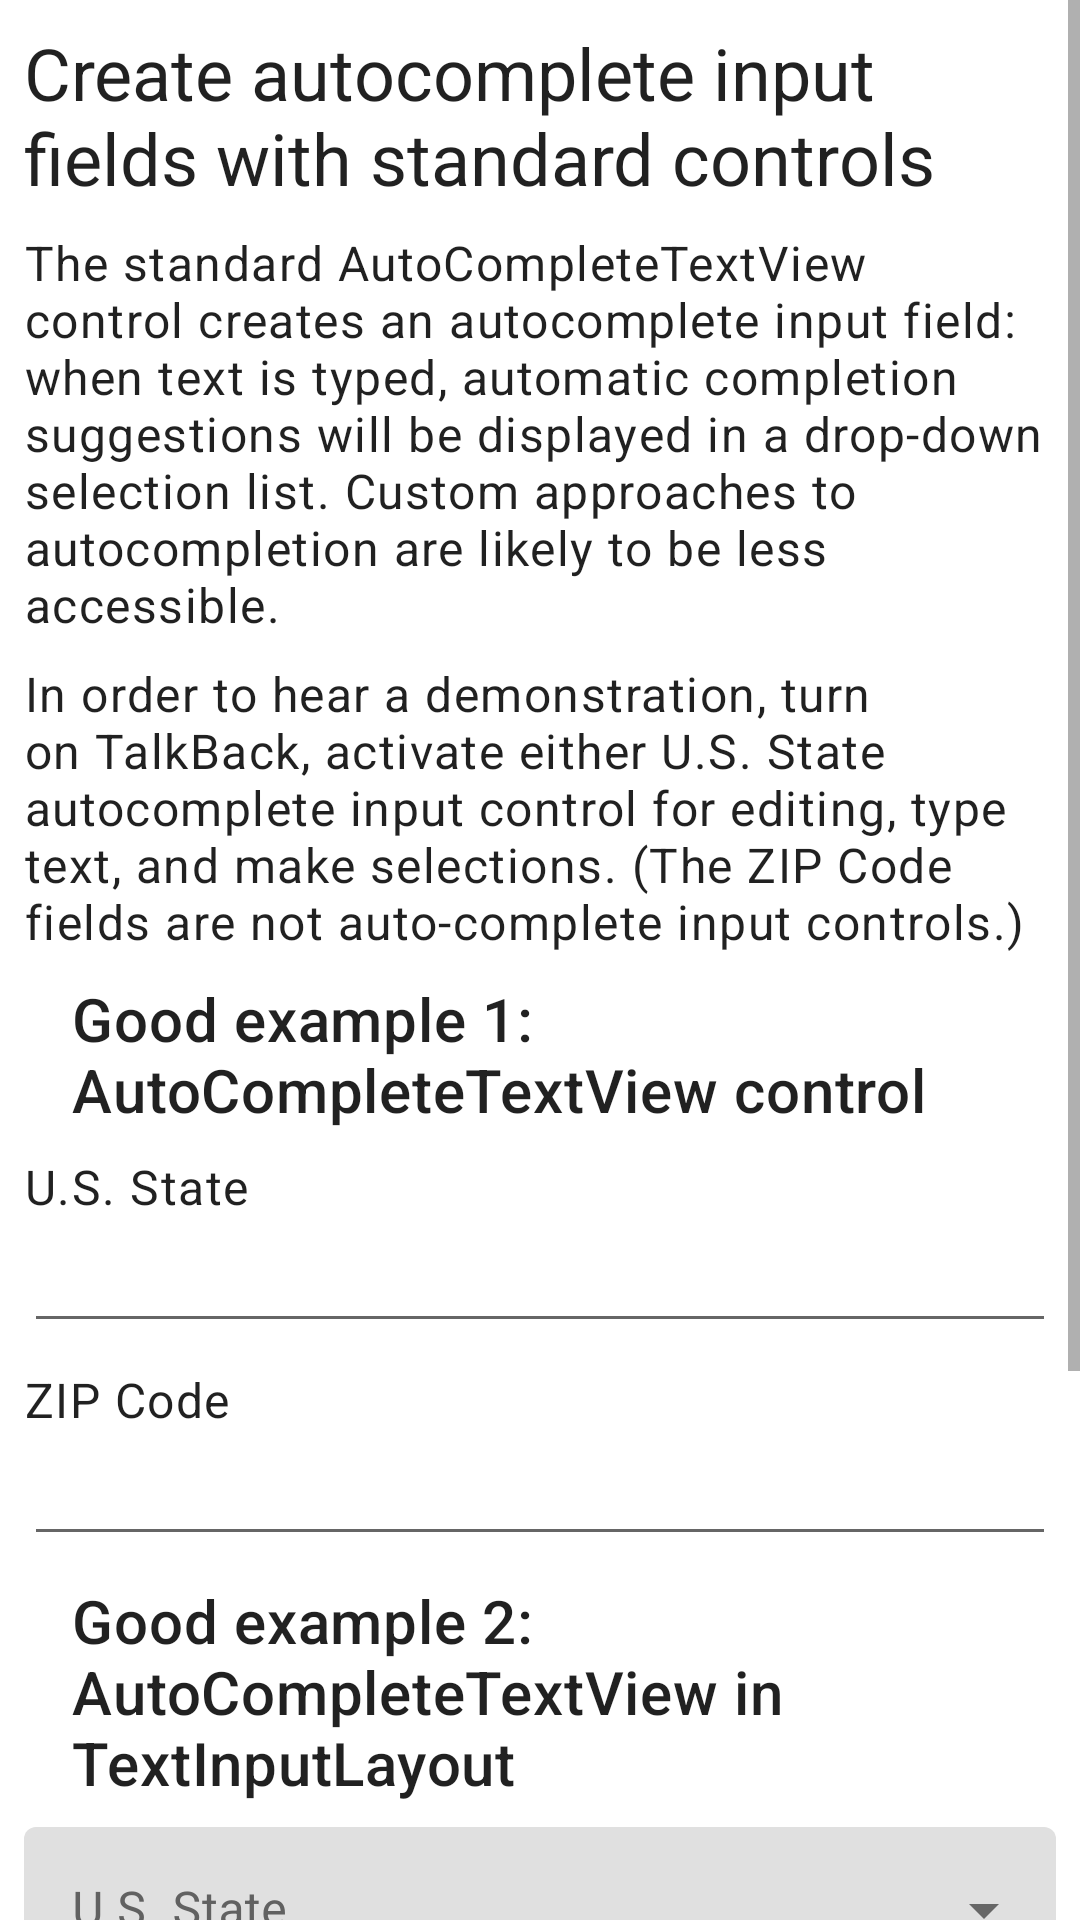

Here is an Android app screen rendered from its layout file. Give the layout XML and the strings, colors and styles it references.
<!-- AndroidManifest.xml: application theme Theme.AndroidViewAccessibilityTechniques -->
<!-- res/layout/fragment_auto_complete.xml -->
<?xml version="1.0" encoding="utf-8"?>
<ScrollView xmlns:android="http://schemas.android.com/apk/res/android"
    xmlns:app="http://schemas.android.com/apk/res-auto"
    xmlns:tools="http://schemas.android.com/tools"
    android:layout_width="match_parent"
    android:layout_height="match_parent"
    android:layout_marginStart="8dp"
    android:layout_marginEnd="8dp"
    tools:context="com.cvshealth.accessibility.apps.androidviewaccessibilitytechniques.ui.autocomplete.AutoCompleteFragment">

    <androidx.constraintlayout.widget.ConstraintLayout
        android:layout_width="match_parent"
        android:layout_height="wrap_content"
        android:paddingBottom="32dp">

        <com.google.android.material.textview.MaterialTextView
            android:id="@+id/text_heading"
            android:layout_width="match_parent"
            android:layout_height="wrap_content"
            android:layout_marginStart="8dp"
            android:layout_marginTop="8dp"
            android:layout_marginEnd="8dp"
            android:accessibilityHeading="true"
            android:text="@string/autocomplete_heading"
            app:layout_constraintEnd_toEndOf="parent"
            app:layout_constraintStart_toStartOf="parent"
            app:layout_constraintTop_toTopOf="parent"
            style="@style/TextAppearance.MaterialComponents.Headline5"
            tools:ignore="UnusedAttribute" />

        <com.google.android.material.textview.MaterialTextView
            android:id="@+id/text_description"
            android:layout_width="match_parent"
            android:layout_height="wrap_content"
            android:layout_marginStart="8dp"
            android:layout_marginTop="8dp"
            android:layout_marginEnd="8dp"
            android:text="@string/autocomplete_description_1"
            app:layout_constraintEnd_toEndOf="parent"
            app:layout_constraintStart_toStartOf="parent"
            app:layout_constraintTop_toBottomOf="@id/text_heading"
            style="@style/TextAppearance.MaterialComponents.Body1" />

        <com.google.android.material.textview.MaterialTextView
            android:id="@+id/text_description2"
            android:layout_width="match_parent"
            android:layout_height="wrap_content"
            android:layout_marginStart="8dp"
            android:layout_marginTop="8dp"
            android:layout_marginEnd="8dp"
            android:text="@string/autocomplete_description_2"
            app:layout_constraintEnd_toEndOf="parent"
            app:layout_constraintStart_toStartOf="parent"
            app:layout_constraintTop_toBottomOf="@id/text_description"
            style="@style/TextAppearance.MaterialComponents.Body1" />

        
        <LinearLayout
            android:id="@+id/linear_layout_example_1_heading"
            android:layout_width="match_parent"
            android:layout_height="wrap_content"
            android:layout_marginTop="8dp"
            android:orientation="horizontal"
            android:importantForAccessibility="yes"
            app:layout_constraintStart_toStartOf="parent"
            app:layout_constraintEnd_toEndOf="parent"
            app:layout_constraintTop_toBottomOf="@id/text_description2">

            <ImageView
                android:layout_width="wrap_content"
                android:layout_height="wrap_content"
                android:layout_gravity="center_vertical"
                android:backgroundTint="@android:color/transparent"
                android:padding="8dp"
                android:src="@drawable/ic_check_fill"
                android:contentDescription="@null"
                app:tint="@color/success_green"/>

            <com.google.android.material.textview.MaterialTextView
                android:layout_width="match_parent"
                android:layout_height="wrap_content"
                android:layout_marginStart="8dp"
                android:layout_marginEnd="8dp"
                android:layout_gravity="center_vertical"
                android:text="@string/autocomplete_example_1_heading"
                style="@style/TextAppearance.MaterialComponents.Headline6" />
        </LinearLayout>

        <com.google.android.material.textview.MaterialTextView
            android:id="@+id/text_example_1_label"
            android:layout_width="match_parent"
            android:layout_height="wrap_content"
            android:layout_marginStart="8dp"
            android:layout_marginTop="8dp"
            android:layout_marginEnd="8dp"
            android:text="@string/autocomplete_example_label"
            android:labelFor="@+id/auto_complete_text_view_example_1"
            app:layout_constraintEnd_toEndOf="parent"
            app:layout_constraintStart_toStartOf="parent"
            app:layout_constraintTop_toBottomOf="@id/linear_layout_example_1_heading"
            style="@style/TextAppearance.MaterialComponents.Body1" />

        
        <AutoCompleteTextView
            android:id="@+id/auto_complete_text_view_example_1"
            android:layout_width="match_parent"
            android:layout_height="wrap_content"
            android:layout_marginStart="8dp"
            android:layout_marginEnd="8dp"
            android:completionThreshold="1"
            android:inputType="textCapWords"
            app:layout_constraintEnd_toEndOf="parent"
            app:layout_constraintStart_toStartOf="parent"
            app:layout_constraintTop_toBottomOf="@id/text_example_1_label"/>

        <com.google.android.material.textview.MaterialTextView
            android:id="@+id/text_example_1b_label"
            android:layout_width="match_parent"
            android:layout_height="wrap_content"
            android:layout_marginStart="8dp"
            android:layout_marginTop="8dp"
            android:layout_marginEnd="8dp"
            android:text="@string/autocomplete_example_label_2"
            android:labelFor="@+id/edit_text_example_1b"
            app:layout_constraintEnd_toEndOf="parent"
            app:layout_constraintStart_toStartOf="parent"
            app:layout_constraintTop_toBottomOf="@id/auto_complete_text_view_example_1"
            style="@style/TextAppearance.MaterialComponents.Body1" />

        <EditText
            android:id="@+id/edit_text_example_1b"
            android:layout_width="match_parent"
            android:layout_height="wrap_content"
            android:layout_marginStart="8dp"
            android:layout_marginEnd="8dp"
            android:completionThreshold="1"
            android:inputType="number"
            android:maxLength="5"
            app:layout_constraintEnd_toEndOf="parent"
            app:layout_constraintStart_toStartOf="parent"
            app:layout_constraintTop_toBottomOf="@id/text_example_1b_label"
            android:autofillHints="postalCode"
            tools:text="01234"/>

        
        <LinearLayout
            android:id="@+id/linear_layout_example_2_heading"
            android:layout_width="match_parent"
            android:layout_height="wrap_content"
            android:layout_marginTop="8dp"
            android:orientation="horizontal"
            android:importantForAccessibility="yes"
            app:layout_constraintStart_toStartOf="parent"
            app:layout_constraintEnd_toEndOf="parent"
            app:layout_constraintTop_toBottomOf="@id/edit_text_example_1b">

            <ImageView
                android:layout_width="wrap_content"
                android:layout_height="wrap_content"
                android:layout_gravity="center_vertical"
                android:backgroundTint="@android:color/transparent"
                android:padding="8dp"
                android:src="@drawable/ic_check_fill"
                android:contentDescription="@null"
                app:tint="@color/success_green"/>

            <com.google.android.material.textview.MaterialTextView
                android:layout_width="match_parent"
                android:layout_height="wrap_content"
                android:layout_marginStart="8dp"
                android:layout_marginEnd="8dp"
                android:layout_gravity="center_vertical"
                android:text="@string/autocomplete_example_2_heading"
                style="@style/TextAppearance.MaterialComponents.Headline6" />
        </LinearLayout>

        
        <com.google.android.material.textfield.TextInputLayout
            android:id="@+id/text_input_layout_example_2"
            style="@style/Widget.MaterialComponents.TextInputLayout.FilledBox.ExposedDropdownMenu"
            android:layout_width="match_parent"
            android:layout_height="wrap_content"
            android:layout_marginTop="8dp"
            android:layout_marginStart="8dp"
            android:layout_marginEnd="8dp"
            android:hint="@string/autocomplete_example_label"
            android:textColorHint="#616161"
            app:layout_constraintStart_toStartOf="parent"
            app:layout_constraintEnd_toEndOf="parent"
            app:layout_constraintTop_toBottomOf="@id/linear_layout_example_2_heading">

            <AutoCompleteTextView
                android:id="@+id/auto_complete_text_view_example_2"
                android:layout_width="match_parent"
                android:layout_height="wrap_content"
                android:completionThreshold="1"
                android:inputType="textCapWords" />

        </com.google.android.material.textfield.TextInputLayout>

        <com.google.android.material.textfield.TextInputLayout
            android:id="@+id/textinputlayout_example_2b"
            android:layout_width="match_parent"
            android:layout_height="wrap_content"
            android:layout_marginStart="8dp"
            android:layout_marginTop="16dp"
            android:layout_marginEnd="8dp"
            android:hint="@string/autocomplete_example_label_2"
            android:textColorHint="#616161"
            app:layout_constraintEnd_toEndOf="parent"
            app:layout_constraintStart_toStartOf="parent"
            app:layout_constraintTop_toBottomOf="@id/text_input_layout_example_2"
            >
            <com.google.android.material.textfield.TextInputEditText
                android:id="@+id/text_input_edit_text_example_2b"
                android:layout_width="match_parent"
                android:layout_height="wrap_content"
                android:inputType="number"
                android:maxLength="5"
                />
        </com.google.android.material.textfield.TextInputLayout>

        <FrameLayout
            android:id="@+id/frame_spacer"
            android:layout_width="match_parent"
            android:layout_height="128dp"
            app:layout_constraintStart_toStartOf="parent"
            app:layout_constraintTop_toBottomOf="@id/textinputlayout_example_2b" />

    </androidx.constraintlayout.widget.ConstraintLayout>
</ScrollView>
<!-- resources referenced by this layout -->
<resources>
  <color name="success_green">#FF118738</color>
  <string name="autocomplete_description_1">The standard AutoCompleteTextView control creates an autocomplete input field: when text is typed, automatic completion suggestions will be displayed in a drop-down selection list. Custom approaches to autocompletion are likely to be less accessible.</string>
  <string name="autocomplete_description_2">In order to hear a demonstration, turn on TalkBack, activate either U.S. State autocomplete input control for editing, type text, and make selections. (The ZIP Code fields are not auto-complete input controls.)</string>
  <string name="autocomplete_example_1_heading">Good example 1: AutoCompleteTextView control</string>
  <string name="autocomplete_example_2_heading">Good example 2: AutoCompleteTextView in TextInputLayout</string>
  <string name="autocomplete_example_label">U.S. State</string>
  <string name="autocomplete_example_label_2">ZIP Code</string>
  <string name="autocomplete_heading">Create autocomplete input fields with standard controls</string>
  <style name="Theme.AndroidViewAccessibilityTechniques" parent="Theme.MaterialComponents.DayNight.DarkActionBar">
          
          <item name="colorPrimary">@color/cvs_red</item>
          <item name="colorPrimaryVariant">@color/cvs_red_dark</item>
          <item name="colorOnPrimary">@color/white</item>
          
          <item name="colorSecondary">@color/slate_blue</item>
          <item name="colorSecondaryVariant">@color/slate_blue</item>
          <item name="colorOnSecondary">@color/white</item>
          
          <item name="android:statusBarColor" tools:targetApi="l">?attr/colorPrimaryVariant</item>
          
      </style>
  <color name="cvs_red">#FFCC0000</color>
  <color name="cvs_red_dark">#FF930000</color>
  <color name="white">#FFFFFFFF</color>
  <color name="slate_blue">#FF455A64</color>
</resources>
